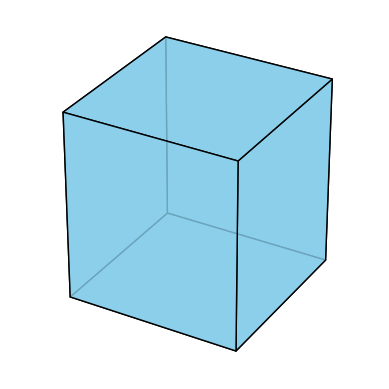

Generate this figure with matplotlib:
"""Render a cube without displaying axes."""

import matplotlib.pyplot as plt
from mpl_toolkits.mplot3d.art3d import Poly3DCollection


def main() -> None:
    """Display a cube in a Matplotlib window."""

    # Define the eight vertices of the cube.
    r = [0, 1]
    vertices = [[x, y, z] for x in r for y in r for z in r]

    # Define the six faces using the vertices above.
    faces = [
        [vertices[0], vertices[1], vertices[3], vertices[2]],
        [vertices[4], vertices[5], vertices[7], vertices[6]],
        [vertices[0], vertices[1], vertices[5], vertices[4]],
        [vertices[2], vertices[3], vertices[7], vertices[6]],
        [vertices[1], vertices[3], vertices[7], vertices[5]],
        [vertices[0], vertices[2], vertices[6], vertices[4]],
    ]

    fig = plt.figure()
    ax = fig.add_subplot(111, projection="3d")

    # Add the cube's faces to the plot.
    ax.add_collection3d(
        Poly3DCollection(
            faces,
            facecolors="skyblue",
            edgecolors="black",
            linewidths=1,
            alpha=0.8,
        )
    )

    # Keep the cube proportional and hide axes completely.
    ax.set_box_aspect([1, 1, 1])
    ax.set_axis_off()

    plt.show()


if __name__ == "__main__":
    main()
